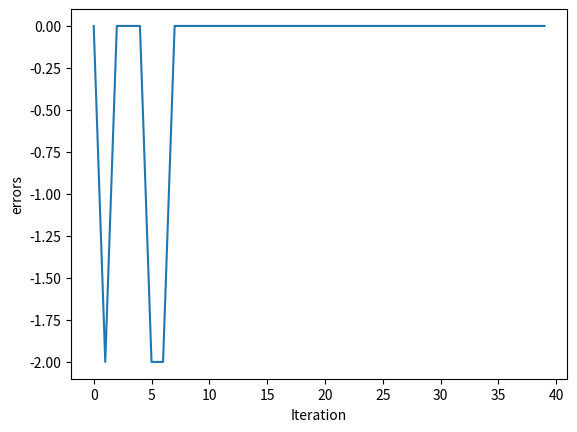

Write the Python code that produced this figure.
import random
import numpy as np
import matplotlib.pyplot as plt


# The Procedure:

# Provide the Perceptron with inputs for which there are known outputs.
# Ask the Perceptron to guess the outputs.
# Compute the error.
# Adjust all weights according to error.
# Return to Step 1 and repeat.


T = 1
F = -1
bias = 1


data_input = [[T,T], [T,F], [F,T], [F,F]]
guess = []
expected_output = [T, F, F, F]


#seed random weights to start
weights = 0.9 * np.random.random(3)+0.01

learning_constant = .1

errors_list = []


for i in range(10): #run the perceptron an x number of times
	for j in range(len(data_input)): #for each index in data_input
			
		#ask the perceptron to guess the outputs
		summation = (data_input[j][0] * weights[0]) + (data_input[j][1] * weights[1]) + (bias * weights[2])

		#threhold algorithm; calculate output > is this ok? only dealing with ints...will it ever get closer then?
		# Just seems to go to 0....

		if summation > 0: # if summation is a positive number
			guess = T
		elif summation < 0: # if summation is a negative number
			guess = F

		output_value = expected_output[j]
		error = output_value - guess

		#if not doing threshold algorithm:
		# output_value = expected_output[j]
		# error = output_value - summation



		#define change in weight
		delta_weight0 = error * data_input[j][0]
		delta_weight1 = error * data_input[j][1]
		delta_bias_weight = error * bias


		#create new weights to seed the next pair of inputs and bias
		weights[0] = weights[0] + delta_weight0 * learning_constant
		weights[1] = weights[1] + delta_weight1 * learning_constant
		weights[2] = weights[2] + delta_bias_weight * learning_constant

		errors_list.append(error)



def plotErrors(num,thing,label): #borrowed from Eve
    # plt.subplot(num)
    plt.xlabel('Iteration')
    plt.ylabel(label)
    plt.plot(thing)
    plt.show()



# plotThing(211,errorsWithBias,'error with bias')
plotErrors(1000,errors_list, 'errors')
